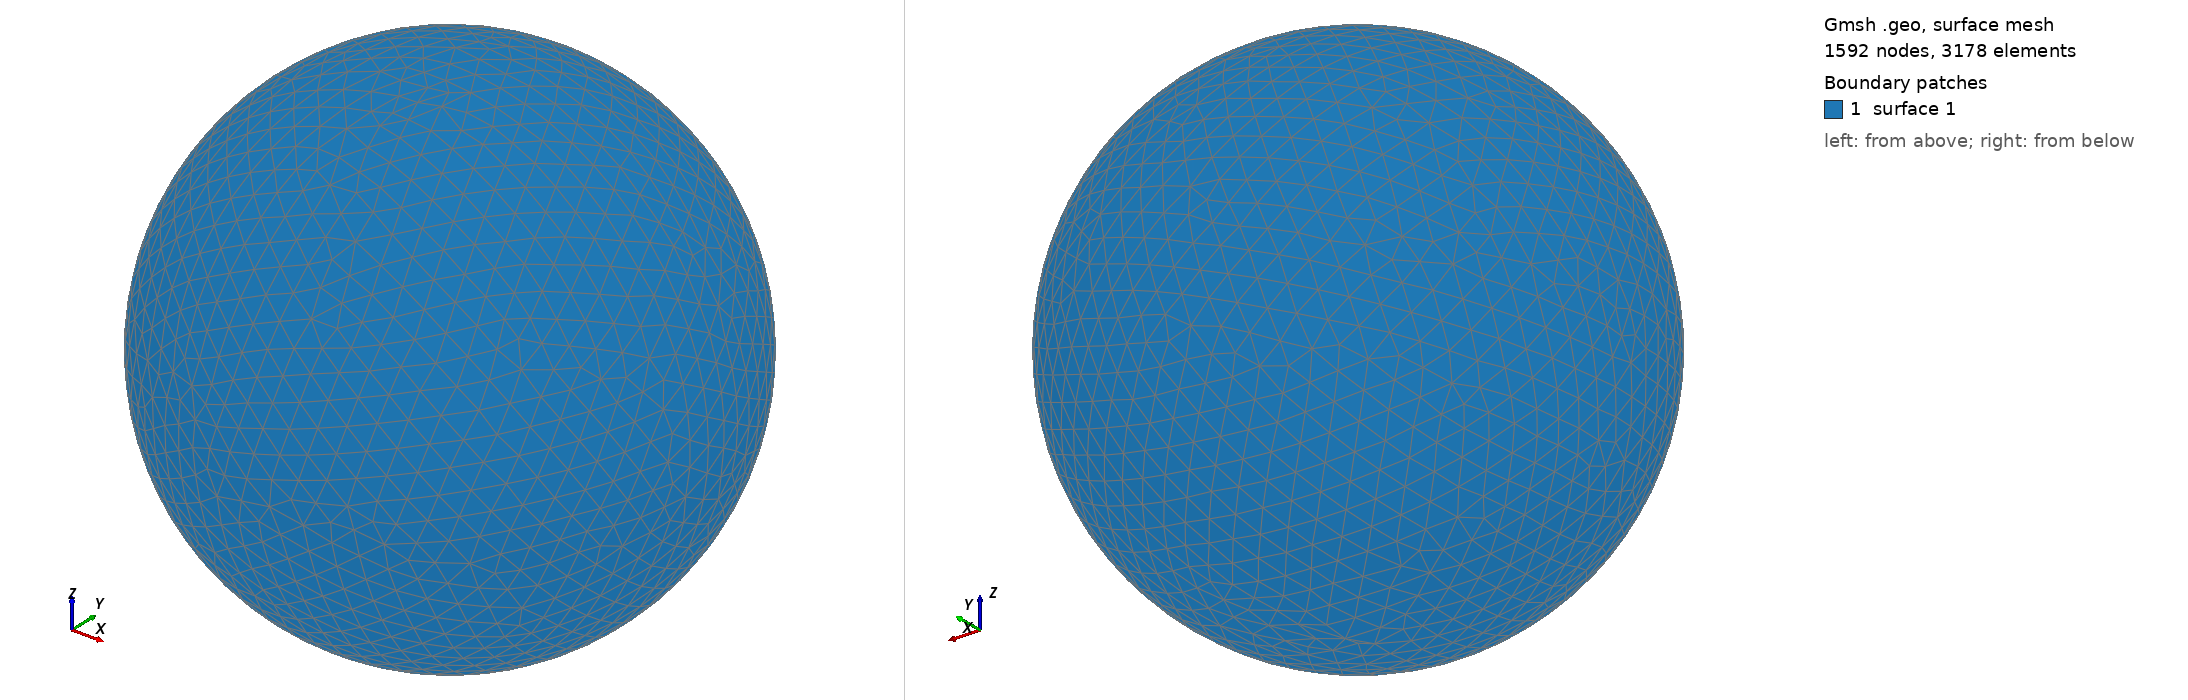

Gmsh geometry script, surface-meshed: 1592 nodes, 3178 surface elements. Boundary patches (legend numbers): 1 surface 1. Left view from above one corner, right view from below the opposite corner. The script declares no physical surfaces, so the legend lists its geometric surfaces. The drawing asked Gmsh for element sizes between 1% and 20% of the model's largest extent; the script's own settings can give other sizes.

=== shot2297.geo (drawn) ===
SetFactory("OpenCASCADE");
Point(1) = {0,0,0,0};
Sphere(1) = {0,0,0,0.36640000};
MeshSize{ PointsOf{ Surface{:}; } } = 0.036640000;
Mesh.ElementOrder=1;
Mesh.Format=39;
